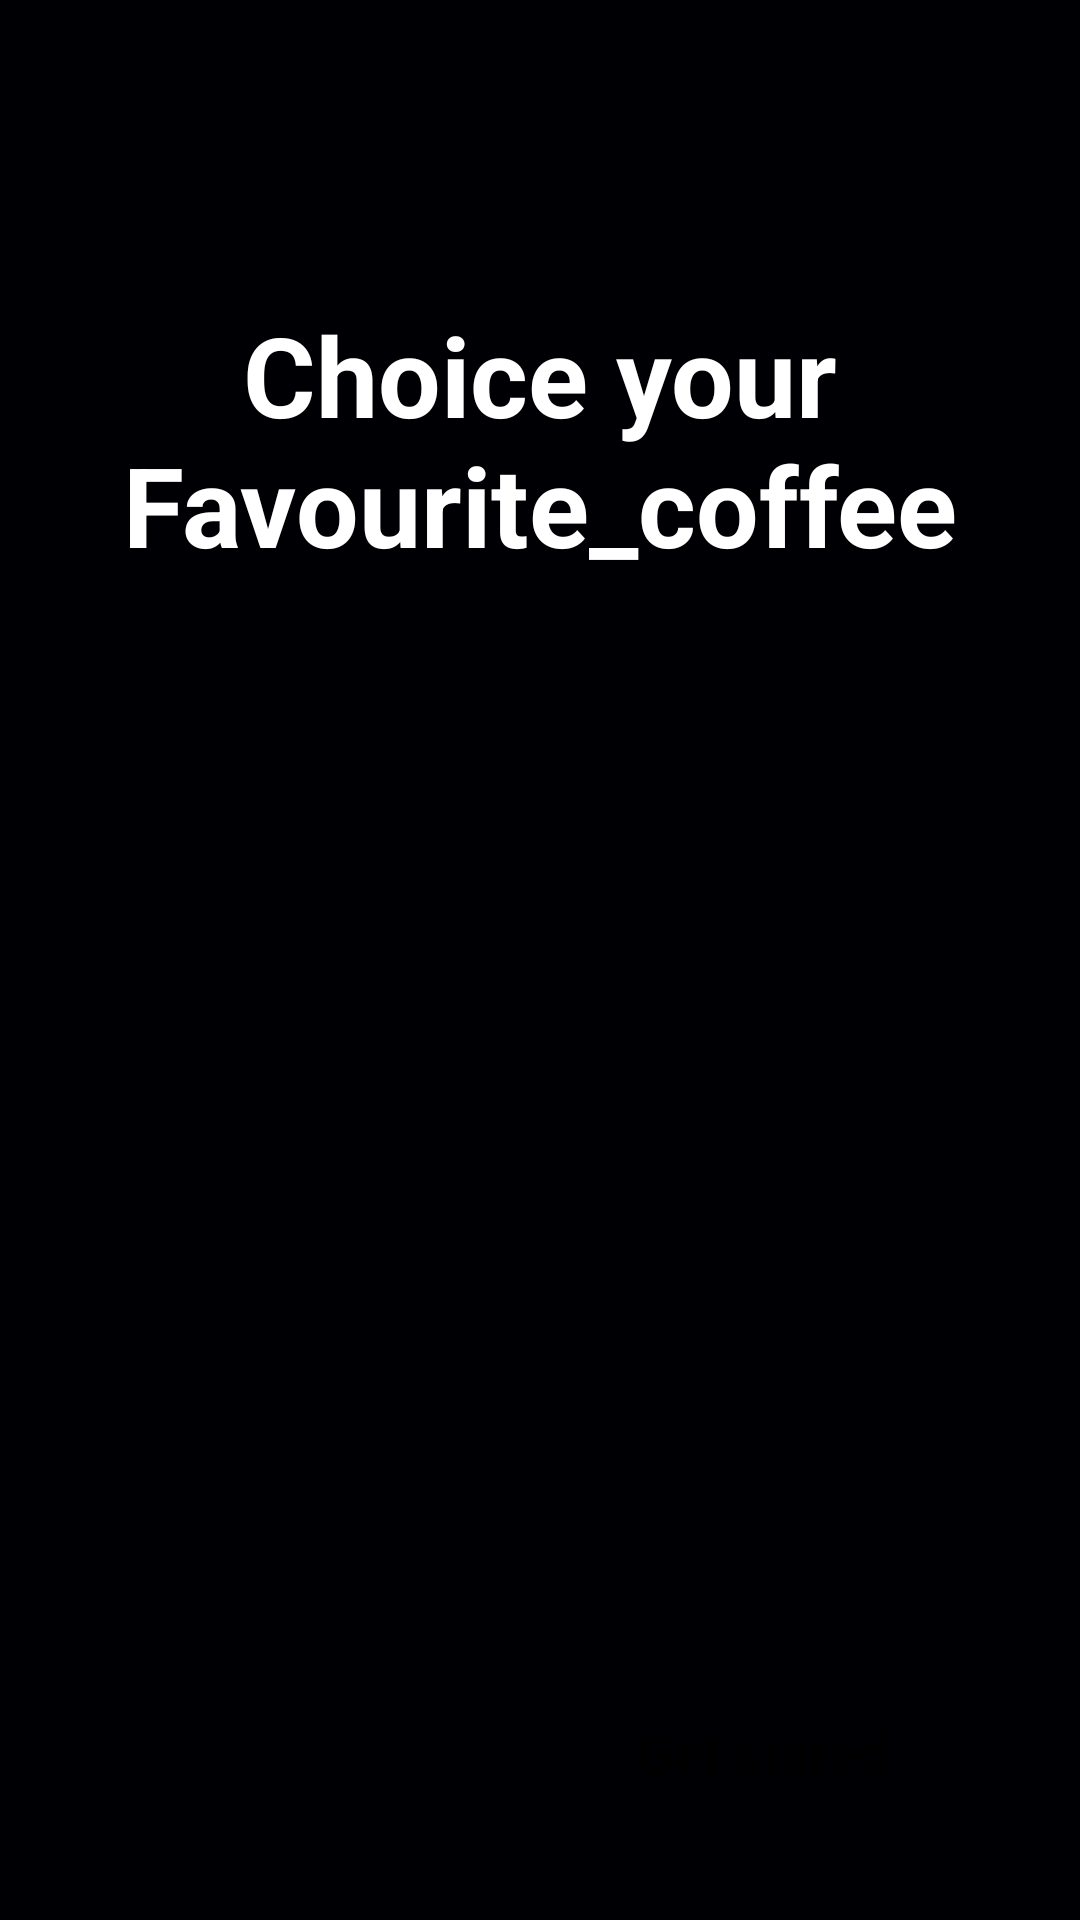

Produce the Android XML layout that renders to this screen, including the resource entries it uses.
<!-- AndroidManifest.xml: application theme Theme.Project01 -->
<!-- res/layout/activity_splash.xml -->
<?xml version="1.0" encoding="utf-8"?>
<androidx.constraintlayout.widget.ConstraintLayout xmlns:android="http://schemas.android.com/apk/res/android"
    xmlns:app="http://schemas.android.com/apk/res-auto"
    xmlns:tools="http://schemas.android.com/tools"
    android:id="@+id/main"
    android:layout_width="match_parent"
    android:layout_height="match_parent"
    android:background="#000004"
    tools:context=".Activity.SplashActivity">

    <ImageView
        android:id="@+id/imageView"
        android:layout_width="wrap_content"
        android:layout_height="wrap_content"
        android:scaleType="centerCrop"
        app:layout_constraintBottom_toBottomOf="parent"
        app:layout_constraintEnd_toEndOf="parent"
        app:layout_constraintStart_toStartOf="parent"
        app:srcCompat="@drawable/splash_pic" />

    <TextView
        android:id="@+id/textView"
        android:layout_width="wrap_content"
        android:layout_height="wrap_content"
        android:layout_marginTop="100dp"
        android:text="@string/choice_your_nfavourite_coffee"
        android:textStyle="bold"
        android:textColor="@color/white"
        android:textAlignment="center"
        android:textSize="37sp"
        app:layout_constraintEnd_toEndOf="parent"
        app:layout_constraintStart_toStartOf="parent"
        app:layout_constraintTop_toTopOf="parent" />

    <androidx.appcompat.widget.AppCompatButton
        android:id="@+id/startBtn"
        style="@android:style/Widget.Button"
        android:layout_width="wrap_content"
        android:layout_height="wrap_content"
        android:layout_margin="32dp"
        android:background="@drawable/white_bg"
        android:paddingHorizontal="32dp"
        android:text="@string/get_stared"
        android:textSize="18sp"
        android:textStyle="bold"
        app:layout_constraintBottom_toBottomOf="parent"
        app:layout_constraintEnd_toEndOf="parent"
        tools:ignore="MissingConstraints" />
</androidx.constraintlayout.widget.ConstraintLayout>
<!-- resources referenced by this layout -->
<resources>
  <color name="white">#FFFFFFFF</color>
  <string name="choice_your_nfavourite_coffee">Choice your\nFavourite_coffee</string>
  <string name="get_stared">Get stared</string>
  <style name="Theme.Project01" parent="Base.Theme.Project01" />
  <style name="Base.Theme.Project01" parent="Theme.Material3.DayNight.NoActionBar">
          
          
      </style>
</resources>
